Labelled photos from "example", an image-classification folder in CunchuanHuang/MDST-Dehaze. The possible labels are: clear, haze.

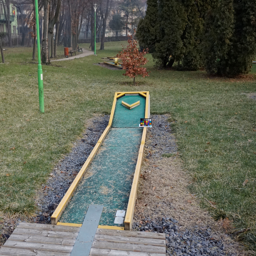
Label: clear

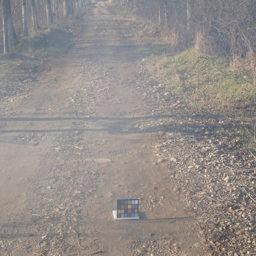
Label: haze

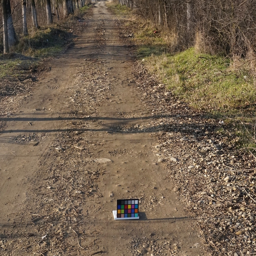
Label: clear

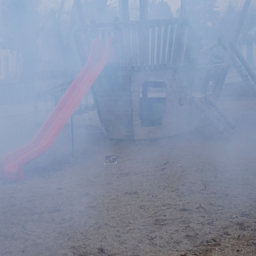
Label: haze

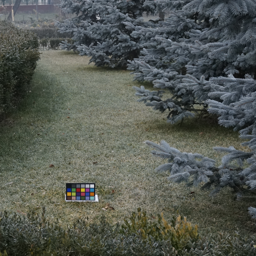
Label: clear

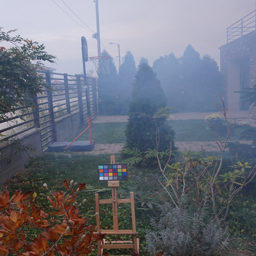
Label: haze
